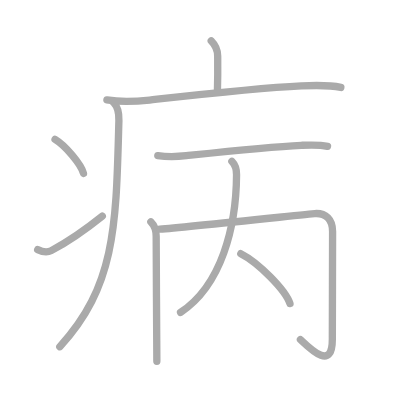
t = 0.00 s
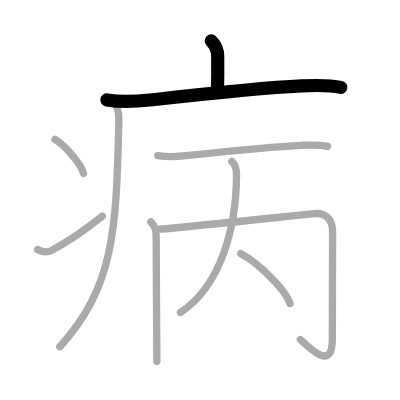
t = 2.00 s
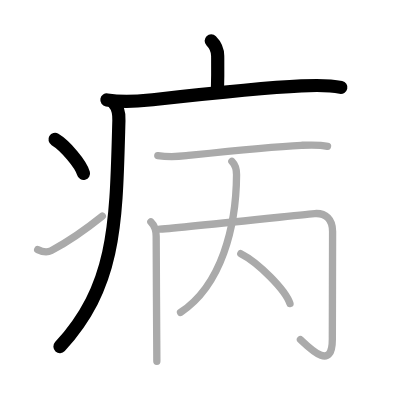
t = 4.00 s
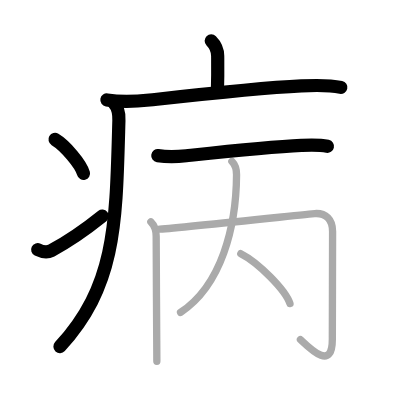
t = 6.00 s
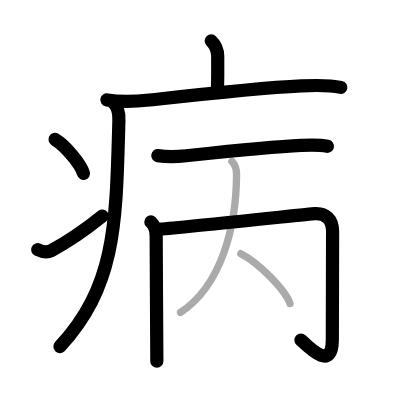
t = 8.00 s
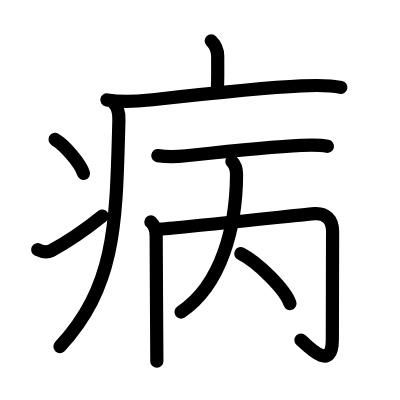
t = 10.00 s

The animated SVG that drew these frames (rendered in a browser with its animation timeline set to each time). Animation: 10 SMIL elements (animate=10); one cycle of 10.00 s.

<?xml version="1.0" standalone="no"?>
<!DOCTYPE svg PUBLIC "-//W3C//DTD SVG 1.1//EN"   "http://www.w3.org/Graphics/SVG/1.1/DTD/svg11.dtd">
<svg width="400px" height="400px"  version="1.1" xmlns="http://www.w3.org/2000/svg">
  <defs>
    <marker id="Triangle" viewBox="0 0 10 10" refX="0" refY="5" markerUnits="strokeWidth" markerWidth="3" style="stroke-opacity:0%;fill:#aaaaaa;" markerHeight="2" orient="auto">
      <path d="M 0 0 L 10 5 L 0 10 z" />
    </marker>
    
    <marker id="Arrow" viewBox="0 0 10 10" refX="5" refY="5" markerUnits="strokeWidth" markerWidth="1.8" style="stroke-opacity:0%;fill:#770000;" markerHeight="2" orient="auto">
      <path d="M 0 4 L 6 4 L 4 1 L 10 5 L 4 9 L 6 6 L 0 6 z" />
        <circle cx="5" cy="5" r="5" />
      </marker>
    
    <marker id="TriangleRed" viewBox="0 0 10 10" refX="0" refY="5" markerUnits="strokeWidth" markerWidth="3" style="stroke-opacity:0%;fill:#CC0000;" markerHeight="2" orient="auto">
      <path d="M 0 0 L 10 5 L 0 10 z" />
    </marker>
    
    <marker id="ArrowRed" viewBox="0 0 10 10" refX="5" refY="5" markerUnits="strokeWidth" markerWidth="1.8" style="stroke-opacity:0%;fill:#CC0000;" markerHeight="2" orient="auto">
      <path d="M 0 4 L 6 4 L 4 1 L 10 5 L 4 9 L 6 6 L 0 6 z" />
        <circle cx="5" cy="5" r="5" />
      </marker>
    
  </defs>
  
  <path style="fill:#ffffff; fill-opacity:100%; fill-rule:evenodd; stroke-width:0;" d="M 0 0 L 400px 0 L 400px 400px L 0 400px L 0 0" />

  <g transform="scale(3.6697247706422 3.6697247706422)">
<path style="fill:none; fill-opacity:0%; fill-rule:evenodd; stroke:#aaaaaa; stroke-opacity:100%; stroke-width: 1.5pt; stroke-linejoin:round; stroke-linecap:round;" d="M57.56 11.13c1.28 1.28 1.76 2.99 1.76 4.15c0 0.79 0.08 4.65-0.07 9.46"></path>
<path style="fill:none; fill-opacity:0%; fill-rule:evenodd; stroke:#aaaaaa; stroke-opacity:100%; stroke-width: 1.5pt; stroke-linejoin:round; stroke-linecap:round;" d="M29.13 27.23c3.83 0.64 7.8 0.45 11.64 0.03c13.61-1.5 29.11-3.25 41.36-3.85c3.58-0.17 7.23-0.35 10.75 0.41"></path>
<path style="fill:none; fill-opacity:0%; fill-rule:evenodd; stroke:#aaaaaa; stroke-opacity:100%; stroke-width: 1.5pt; stroke-linejoin:round; stroke-linecap:round;" d="M30.99 28c1.07 1.07 1.48 2.59 1.41 4.88c-0.78 27.99-0.66 44.74-16.1 61.59"></path>
<path style="fill:none; fill-opacity:0%; fill-rule:evenodd; stroke:#aaaaaa; stroke-opacity:100%; stroke-width: 1.5pt; stroke-linejoin:round; stroke-linecap:round;" d="M15 38c2.74 1.63 7.07 6.71 7.75 9.25"></path>
<path style="fill:none; fill-opacity:0%; fill-rule:evenodd; stroke:#aaaaaa; stroke-opacity:100%; stroke-width: 1.5pt; stroke-linejoin:round; stroke-linecap:round;" d="M10.27 68.03c1.32 0.65 2.68 0.82 3.7 0.27c4.6-2.48 9.4-5.79 13.91-9.42"></path>
<path style="fill:none; fill-opacity:0%; fill-rule:evenodd; stroke:#aaaaaa; stroke-opacity:100%; stroke-width: 1.5pt; stroke-linejoin:round; stroke-linecap:round;" d="M43 42.4c2.38 0.35 5.46 0.28 7.76 0.03c7.1-0.76 22.34-2.43 31.36-2.83c2.37-0.11 4.79-0.24 7.13 0.27"></path>
<path style="fill:none; fill-opacity:0%; fill-rule:evenodd; stroke:#aaaaaa; stroke-opacity:100%; stroke-width: 1.5pt; stroke-linejoin:round; stroke-linecap:round;" d="M41.11 60.47c0.96 0.96 1.45 2.53 1.45 3.89c0 4 0.1 19.87 0.15 28.51c0.02 3 0.03 5.13 0.03 5.59"></path>
<path style="fill:none; fill-opacity:0%; fill-rule:evenodd; stroke:#aaaaaa; stroke-opacity:100%; stroke-width: 1.5pt; stroke-linejoin:round; stroke-linecap:round;" d="M43.57 62.44c6.69-0.47 40.91-4.16 42.19-4.24c2.99-0.2 4.87 1.55 4.87 4.89c0 4.66-0.07 26.67-0.07 29.39c0 8.52-5.69 2.9-8.69 0.05"></path>
<path style="fill:none; fill-opacity:0%; fill-rule:evenodd; stroke:#aaaaaa; stroke-opacity:100%; stroke-width: 1.5pt; stroke-linejoin:round; stroke-linecap:round;" d="M63.19 44c0.91 0.91 1.28 2.24 1.27 3.64c-0.08 14.11-4.08 30.11-15.26 37.48"></path>
<path style="fill:none; fill-opacity:0%; fill-rule:evenodd; stroke:#aaaaaa; stroke-opacity:100%; stroke-width: 1.5pt; stroke-linejoin:round; stroke-linecap:round;" d="M65.62 69.12c4.73 2.4 12.22 9.88 13.4 13.61"></path>

<path style="fill:none; fill-opacity:0%; fill-rule:evenodd; stroke:#000000; stroke-opacity:100%; stroke-width: 2.7pt; stroke-linejoin:round; stroke-linecap:round;" d="M57.56 11.13c1.28 1.28 1.76 2.99 1.76 4.15c0 0.79 0.08 4.65-0.07 9.46" pathLength="100" stroke-dashoffset="100" stroke-dasharray="100 105"><animate id="dashAnim1" attributeName="stroke-dashoffset" from="100" to="0" dur="1s" calcMode="linear" fill="freeze"/></path>
<path style="fill:none; fill-opacity:0%; fill-rule:evenodd; stroke:#000000; stroke-opacity:100%; stroke-width: 2.7pt; stroke-linejoin:round; stroke-linecap:round;" d="M29.13 27.23c3.83 0.64 7.8 0.45 11.64 0.03c13.61-1.5 29.11-3.25 41.36-3.85c3.58-0.17 7.23-0.35 10.75 0.41" pathLength="100" stroke-dashoffset="100" stroke-dasharray="100 105"><animate id="dashAnim2" attributeName="stroke-dashoffset" from="100" to="0" dur="1s" calcMode="linear" begin="dashAnim1.end" fill="freeze"/></path>
<path style="fill:none; fill-opacity:0%; fill-rule:evenodd; stroke:#000000; stroke-opacity:100%; stroke-width: 2.7pt; stroke-linejoin:round; stroke-linecap:round;" d="M30.99 28c1.07 1.07 1.48 2.59 1.41 4.88c-0.78 27.99-0.66 44.74-16.1 61.59" pathLength="100" stroke-dashoffset="100" stroke-dasharray="100 105"><animate id="dashAnim3" attributeName="stroke-dashoffset" from="100" to="0" dur="1s" calcMode="linear" begin="dashAnim2.end" fill="freeze"/></path>
<path style="fill:none; fill-opacity:0%; fill-rule:evenodd; stroke:#000000; stroke-opacity:100%; stroke-width: 2.7pt; stroke-linejoin:round; stroke-linecap:round;" d="M15 38c2.74 1.63 7.07 6.71 7.75 9.25" pathLength="100" stroke-dashoffset="100" stroke-dasharray="100 105"><animate id="dashAnim4" attributeName="stroke-dashoffset" from="100" to="0" dur="1s" calcMode="linear" begin="dashAnim3.end" fill="freeze"/></path>
<path style="fill:none; fill-opacity:0%; fill-rule:evenodd; stroke:#000000; stroke-opacity:100%; stroke-width: 2.7pt; stroke-linejoin:round; stroke-linecap:round;" d="M10.27 68.03c1.32 0.65 2.68 0.82 3.7 0.27c4.6-2.48 9.4-5.79 13.91-9.42" pathLength="100" stroke-dashoffset="100" stroke-dasharray="100 105"><animate id="dashAnim5" attributeName="stroke-dashoffset" from="100" to="0" dur="1s" calcMode="linear" begin="dashAnim4.end" fill="freeze"/></path>
<path style="fill:none; fill-opacity:0%; fill-rule:evenodd; stroke:#000000; stroke-opacity:100%; stroke-width: 2.7pt; stroke-linejoin:round; stroke-linecap:round;" d="M43 42.4c2.38 0.35 5.46 0.28 7.76 0.03c7.1-0.76 22.34-2.43 31.36-2.83c2.37-0.11 4.79-0.24 7.13 0.27" pathLength="100" stroke-dashoffset="100" stroke-dasharray="100 105"><animate id="dashAnim6" attributeName="stroke-dashoffset" from="100" to="0" dur="1s" calcMode="linear" begin="dashAnim5.end" fill="freeze"/></path>
<path style="fill:none; fill-opacity:0%; fill-rule:evenodd; stroke:#000000; stroke-opacity:100%; stroke-width: 2.7pt; stroke-linejoin:round; stroke-linecap:round;" d="M41.11 60.47c0.96 0.96 1.45 2.53 1.45 3.89c0 4 0.1 19.87 0.15 28.51c0.02 3 0.03 5.13 0.03 5.59" pathLength="100" stroke-dashoffset="100" stroke-dasharray="100 105"><animate id="dashAnim7" attributeName="stroke-dashoffset" from="100" to="0" dur="1s" calcMode="linear" begin="dashAnim6.end" fill="freeze"/></path>
<path style="fill:none; fill-opacity:0%; fill-rule:evenodd; stroke:#000000; stroke-opacity:100%; stroke-width: 2.7pt; stroke-linejoin:round; stroke-linecap:round;" d="M43.57 62.44c6.69-0.47 40.91-4.16 42.19-4.24c2.99-0.2 4.87 1.55 4.87 4.89c0 4.66-0.07 26.67-0.07 29.39c0 8.52-5.69 2.9-8.69 0.05" pathLength="100" stroke-dashoffset="100" stroke-dasharray="100 105"><animate id="dashAnim8" attributeName="stroke-dashoffset" from="100" to="0" dur="1s" calcMode="linear" begin="dashAnim7.end" fill="freeze"/></path>
<path style="fill:none; fill-opacity:0%; fill-rule:evenodd; stroke:#000000; stroke-opacity:100%; stroke-width: 2.7pt; stroke-linejoin:round; stroke-linecap:round;" d="M63.19 44c0.91 0.91 1.28 2.24 1.27 3.64c-0.08 14.11-4.08 30.11-15.26 37.48" pathLength="100" stroke-dashoffset="100" stroke-dasharray="100 105"><animate id="dashAnim9" attributeName="stroke-dashoffset" from="100" to="0" dur="1s" calcMode="linear" begin="dashAnim8.end" fill="freeze"/></path>
<path style="fill:none; fill-opacity:0%; fill-rule:evenodd; stroke:#000000; stroke-opacity:100%; stroke-width: 2.7pt; stroke-linejoin:round; stroke-linecap:round;" d="M65.62 69.12c4.73 2.4 12.22 9.88 13.4 13.61" pathLength="100" stroke-dashoffset="100" stroke-dasharray="100 105"><animate id="dashAnim10" attributeName="stroke-dashoffset" from="100" to="0" dur="1s" calcMode="linear" begin="dashAnim9.end" fill="freeze"/></path>

</g>

</svg>  
          
